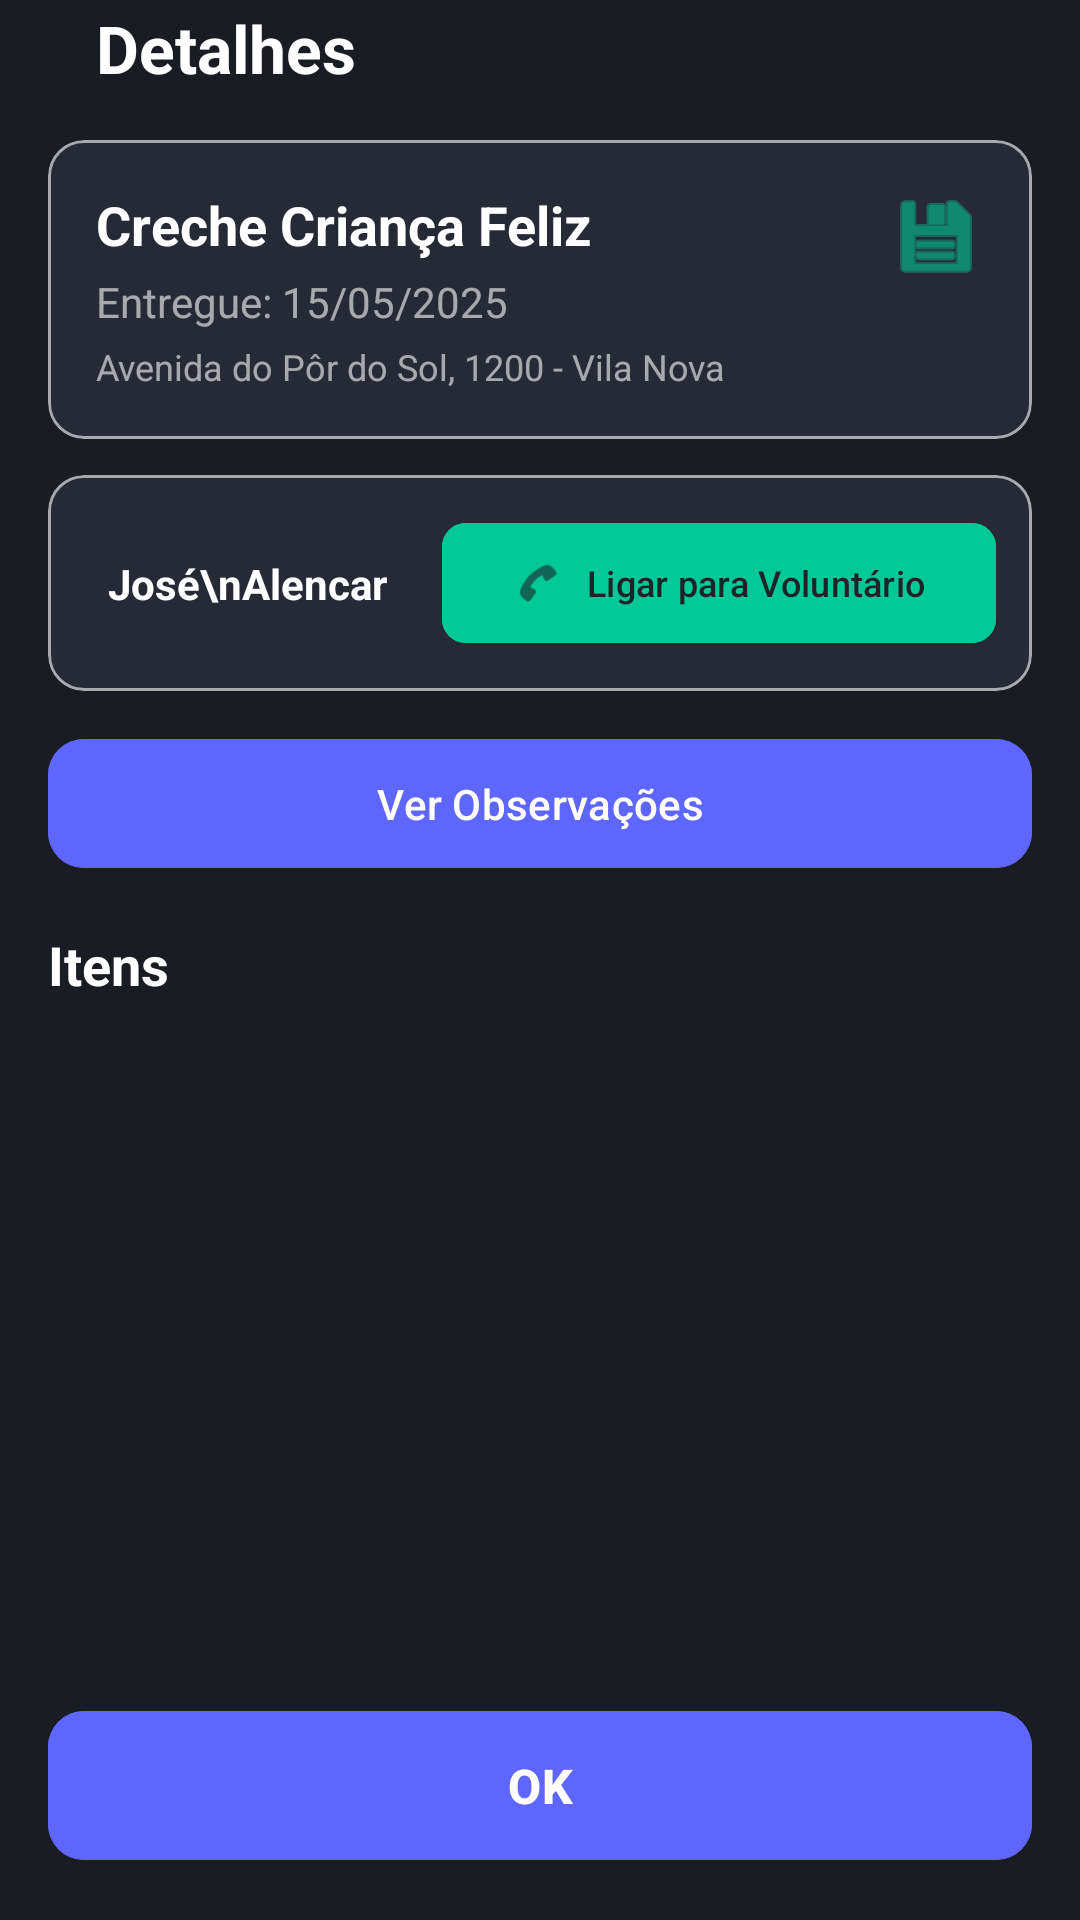

Produce the Android XML layout that renders to this screen, including the resource entries it uses.
<!-- AndroidManifest.xml: application theme Theme.SistemaDeGerenciamentoDeDoaçõesEDistribuiçãoDeAlimentos -->
<!-- res/layout/activity_detalhes_entrega_concluida.xml -->
<?xml version="1.0" encoding="utf-8"?>
<androidx.constraintlayout.widget.ConstraintLayout
    xmlns:android="http://schemas.android.com/apk/res/android"
    xmlns:app="http://schemas.android.com/apk/res-auto"
    xmlns:tools="http://schemas.android.com/tools"
    android:id="@+id/main"
    android:layout_width="match_parent"
    android:layout_height="match_parent"
    android:background="@color/app_background_dark"
    tools:context=".ui.DetalhesEntregaConcluidaActivity">

    
    <ImageButton
        android:id="@+id/backButton"
        android:layout_width="wrap_content"
        android:layout_height="wrap_content"
        android:src="@drawable/ic_arrow_back"
        android:background="?attr/selectableItemBackgroundBorderless"
        app:tint="@color/white"
        android:layout_marginStart="16dp"
        android:layout_marginTop="16dp"
        app:layout_constraintStart_toStartOf="parent"
        app:layout_constraintTop_toTopOf="parent"/>

    <TextView
        android:id="@+id/title"
        android:layout_width="wrap_content"
        android:layout_height="wrap_content"
        android:text="Detalhes"
        android:textColor="@color/white"
        android:textSize="22sp"
        android:textStyle="bold"
        android:layout_marginStart="16dp"
        app:layout_constraintStart_toEndOf="@id/backButton"
        app:layout_constraintTop_toTopOf="@id/backButton"
        app:layout_constraintBottom_toBottomOf="@id/backButton"/>

    
    <com.google.android.material.button.MaterialButton
        android:id="@+id/okButton"
        android:layout_width="0dp"
        android:layout_height="wrap_content"
        android:text="OK"
        android:backgroundTint="@color/app_accent_blue"
        android:textColor="@color/white"
        app:cornerRadius="12dp"
        android:paddingVertical="14dp"
        android:textSize="16sp"
        android:textStyle="bold"
        android:layout_margin="16dp"
        app:layout_constraintBottom_toBottomOf="parent"
        app:layout_constraintStart_toStartOf="parent"
        app:layout_constraintEnd_toEndOf="parent"/>

    
    <androidx.core.widget.NestedScrollView
        android:layout_width="0dp"
        android:layout_height="0dp"
        android:layout_marginTop="16dp"
        app:layout_constraintTop_toBottomOf="@id/title"
        app:layout_constraintBottom_toTopOf="@id/okButton"
        app:layout_constraintStart_toStartOf="parent"
        app:layout_constraintEnd_toEndOf="parent">

        <LinearLayout
            android:layout_width="match_parent"
            android:layout_height="wrap_content"
            android:orientation="vertical"
            android:paddingStart="16dp"
            android:paddingEnd="16dp"
            android:paddingBottom="16dp">

            
            <com.google.android.material.card.MaterialCardView
                android:layout_width="match_parent"
                android:layout_height="wrap_content"
                app:cardBackgroundColor="@color/app_primary_light"
                app:cardCornerRadius="12dp"
                app:strokeColor="@color/white_60"
                app:strokeWidth="1dp"
                android:layout_marginBottom="12dp">

                <androidx.constraintlayout.widget.ConstraintLayout
                    android:layout_width="match_parent"
                    android:layout_height="wrap_content"
                    android:padding="16dp">

                    <TextView
                        android:id="@+id/textInstituicao"
                        android:layout_width="0dp"
                        android:layout_height="wrap_content"
                        android:text="Creche Criança Feliz"
                        android:textColor="@color/white"
                        android:textStyle="bold"
                        android:textSize="18sp"
                        app:layout_constraintStart_toStartOf="parent"
                        app:layout_constraintTop_toTopOf="parent"
                        app:layout_constraintEnd_toStartOf="@+id/iconSaved"/>

                    
                    <ImageView
                        android:id="@+id/iconSaved"
                        android:layout_width="wrap_content"
                        android:layout_height="wrap_content"
                        android:src="@android:drawable/ic_menu_save"
                        app:tint="@color/app_accent_green"
                        app:layout_constraintEnd_toEndOf="parent"
                        app:layout_constraintTop_toTopOf="parent"/>

                    <TextView
                        android:id="@+id/textEntregueData"
                        android:layout_width="0dp"
                        android:layout_height="wrap_content"
                        android:text="Entregue: 15/05/2025"
                        android:textColor="@color/white_60"
                        android:textSize="14sp"
                        android:layout_marginTop="4dp"
                        app:layout_constraintStart_toStartOf="parent"
                        app:layout_constraintTop_toBottomOf="@id/textInstituicao"
                        app:layout_constraintEnd_toEndOf="parent"/>

                    <TextView
                        android:id="@+id/textEndereco"
                        android:layout_width="0dp"
                        android:layout_height="wrap_content"
                        android:text="Avenida do Pôr do Sol, 1200 - Vila Nova"
                        android:textColor="@color/white_60"
                        android:textSize="12sp"
                        android:layout_marginTop="4dp"
                        app:layout_constraintStart_toStartOf="parent"
                        app:layout_constraintTop_toBottomOf="@id/textEntregueData"
                        app:layout_constraintEnd_toEndOf="parent"/>

                </androidx.constraintlayout.widget.ConstraintLayout>
            </com.google.android.material.card.MaterialCardView>

            
            <com.google.android.material.card.MaterialCardView
                android:layout_width="match_parent"
                android:layout_height="wrap_content"
                app:cardBackgroundColor="@color/app_primary_light"
                app:cardCornerRadius="12dp"
                app:strokeColor="@color/white_60"
                app:strokeWidth="1dp"
                android:layout_marginBottom="12dp">

                <androidx.constraintlayout.widget.ConstraintLayout
                    android:layout_width="match_parent"
                    android:layout_height="wrap_content"
                    android:padding="12dp">

                    <ImageView
                        android:id="@+id/iconUser"
                        android:layout_width="wrap_content"
                        android:layout_height="wrap_content"
                        android:src="@drawable/ic_person"
                        app:tint="@color/white"
                        app:layout_constraintStart_toStartOf="parent"
                        app:layout_constraintTop_toTopOf="parent"
                        app:layout_constraintBottom_toBottomOf="parent"/>

                    <TextView
                        android:id="@+id/textVoluntario"
                        android:layout_width="0dp"
                        android:layout_height="wrap_content"
                        android:text="José\nAlencar"
                        android:textColor="@color/white"
                        android:textStyle="bold"
                        android:layout_marginStart="8dp"
                        app:layout_constraintStart_toEndOf="@id/iconUser"
                        app:layout_constraintTop_toTopOf="parent"
                        app:layout_constraintBottom_toBottomOf="parent"
                        app:layout_constraintEnd_toStartOf="@+id/btnLigarVoluntario"/>

                    <com.google.android.material.button.MaterialButton
                        android:id="@+id/btnLigarVoluntario"
                        android:layout_width="wrap_content"
                        android:layout_height="wrap_content"
                        android:text="Ligar para Voluntário"
                        android:textSize="12sp"
                        android:backgroundTint="@color/app_accent_green"
                        android:textColor="@color/app_primary_dark"
                        app:cornerRadius="8dp"
                        app:icon="@android:drawable/ic_menu_call"
                        app:iconTint="@color/app_primary_dark"
                        app:iconSize="16dp"
                        app:layout_constraintEnd_toEndOf="parent"
                        app:layout_constraintTop_toTopOf="parent"
                        app:layout_constraintBottom_toBottomOf="parent"/>

                </androidx.constraintlayout.widget.ConstraintLayout>
            </com.google.android.material.card.MaterialCardView>

            
            <com.google.android.material.button.MaterialButton
                android:id="@+id/btnVerObservacoes"
                android:layout_width="match_parent"
                android:layout_height="wrap_content"
                android:text="Ver Observações"
                android:backgroundTint="@color/app_accent_blue"
                android:textColor="@color/white"
                app:cornerRadius="12dp"
                android:paddingVertical="12dp"
                android:layout_marginBottom="16dp"/>

            
            <TextView
                android:layout_width="wrap_content"
                android:layout_height="wrap_content"
                android:text="Itens"
                android:textColor="@color/white"
                android:textSize="18sp"
                android:textStyle="bold"
                android:layout_marginBottom="8dp"/>

            
            <androidx.recyclerview.widget.RecyclerView
                android:id="@+id/itensRecyclerView"
                android:layout_width="match_parent"
                android:layout_height="wrap_content"
                android:nestedScrollingEnabled="false"
                tools:itemCount="3"
                tools:listitem="@layout/item_detalhes_entrega"/>

        </LinearLayout>
    </androidx.core.widget.NestedScrollView>

</androidx.constraintlayout.widget.ConstraintLayout>
<!-- res/layout/item_detalhes_entrega.xml (included above) -->
<?xml version="1.0" encoding="utf-8"?>
<LinearLayout
    xmlns:android="http://schemas.android.com/apk/res/android"
    android:layout_width="match_parent"
    android:layout_height="wrap_content"
    android:orientation="vertical"
    android:paddingVertical="12dp">

    <TextView
        android:id="@+id/itemName"
        android:layout_width="wrap_content"
        android:layout_height="wrap_content"
        android:text="Carne Acém 1KG"
        android:textColor="@color/white"
        android:textStyle="bold" />

    <TextView
        android:id="@+id/itemDetails"
        android:layout_width="wrap_content"
        android:layout_height="wrap_content"
        android:text="Qntd: 167   Vence em: 15/08/2025"
        android:textColor="@color/white_60"
        android:textSize="12sp" />

    <View
        android:layout_width="match_parent"
        android:layout_height="1dp"
        android:background="@color/app_primary_light"
        android:layout_marginTop="12dp"/>

</LinearLayout>
<!-- resources referenced by this layout -->
<resources>
  <color name="app_accent_blue">#5F66FE</color>
  <color name="app_accent_green">#00C896</color>
  <color name="app_background_dark">#191C23</color>
  <color name="app_primary_dark">#1E222A</color>
  <color name="app_primary_light">#262A34</color>
  <color name="white">#FFFFFFFF</color>
  <color name="white_60">#99FFFFFF</color>
  <style name="Theme.SistemaDeGerenciamentoDeDoaçõesEDistribuiçãoDeAlimentos" parent="Base.Theme.SistemaDeGerenciamentoDeDoaçõesEDistribuiçãoDeAlimentos" />
  <style name="Base.Theme.SistemaDeGerenciamentoDeDoaçõesEDistribuiçãoDeAlimentos" parent="Theme.Material3.DayNight.NoActionBar">
  
          
          
          <item name="android:statusBarColor">@color/app_primary_dark</item>
          
          <item name="android:windowLightStatusBar">false</item>
  
          
          <item name="colorPrimary">@color/app_accent_green</item>
          <item name="colorOnPrimary">@color/app_primary_dark</item>
          <item name="colorSecondary">@color/app_accent_blue</item>
          <item name="android:colorBackground">@color/app_background_dark</item>
  
      </style>
</resources>
